The GitHub repository arfianaja/deteksi_jenis_awan contains a labelled image folder "training" with 5 categories: cumulunimbus, cumulus, nimbostratus, stratocumulus, stratus. Examples follow, each with its label.

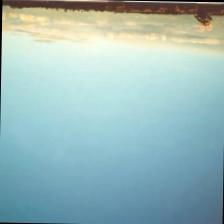
Label: stratocumulus

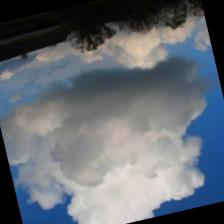
Label: cumulus

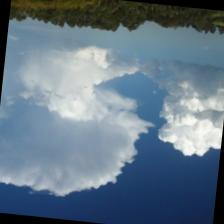
Label: cumulunimbus

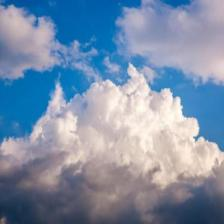
Label: cumulus

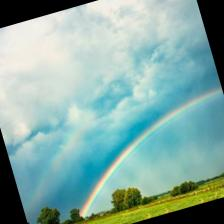
Label: nimbostratus

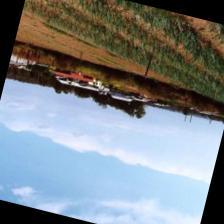
Label: stratus
